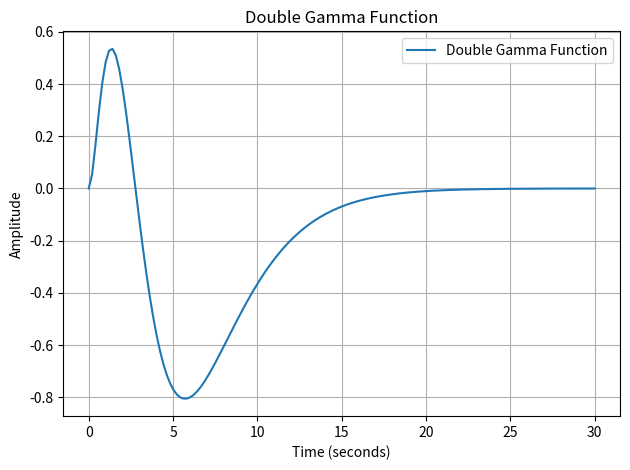
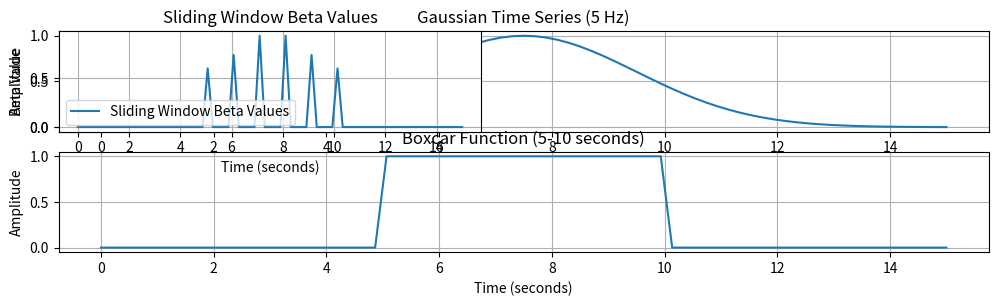

These charts were generated, in order, by the following Python code:
import numpy as np
import matplotlib.pyplot as plt

# Parameters
duration = 15  # seconds
sampling_rate = 5  # Hz
num_samples = int(duration * sampling_rate)
mean = duration / 2  # Center the Gaussian at the middle of the duration
std_dev = 2  # Adjust the width of the Gaussian

# Time vector
time = np.linspace(0, duration, num_samples)

# Normal distribution time series
#mean = 0
#std_dev = 1
#normal_distribution_time_series = np.random.normal(mean, std_dev, num_samples)


def double_gamma(time, peak1, peak2, width1, width2):
    """Generates a double gamma function."""
    gamma1 = (time / peak1)**2 * np.exp(-(time - peak1) / width1)
    gamma2 = (time / peak2)**2 * np.exp(-(time - peak2) / width2)
    return gamma1 - gamma2

# Generate double gamma function
g_t = np.linspace(0, 30, int(30*sampling_rate))
# Generate double gamma function
peak1 = 3
peak2 = 6
width1 = 1
width2 = 2
double_gamma_function = double_gamma(g_t, peak1, peak2, width1, width2)

plt.plot(g_t, double_gamma_function, label="Double Gamma Function")
plt.title("Double Gamma Function")
plt.xlabel("Time (seconds)")
plt.ylabel("Amplitude")
plt.legend()
plt.grid(True)

plt.tight_layout()
plt.show()

# Gaussian time series
gaussian_time_series = np.exp(-0.5 * ((time - mean) / std_dev)**2)

# Boxcar function (same as before)
boxcar_function = np.zeros(num_samples)
start_index = int(5 * sampling_rate)
end_index = int(10 * sampling_rate)
boxcar_function[start_index:end_index] = 1

# Y = BX + e
# B = (X^T*X)^-1 * X^T * Y
def b_value(y, x):
    
    X_transpose = y.T
    X_transpose_X = np.matmul(X_transpose, x)
    try:
        x_transpose_x_inverse = np.linalg.inv(X_transpose_X)
    except np.linalg.LinAlgError:
        return 0 # 
    X_transpose_Y = np.matmul(X_transpose, y)
    b = np.matmul(x_transpose_x_inverse, X_transpose_Y)
    return b
    
    
# Reshape X to be a column vector (necessary for matrix multiplication)
X = boxcar_function.reshape(-1, 1) # or boxcar_function[:, np.newaxis]

# Reshape Y to be a column vector.
Y = gaussian_time_series.reshape(-1, 1)

# Sliding window parameters
window_size = int(2 * sampling_rate)  # 2 seconds window
step_size = int(1 * sampling_rate)  # 1 second step


# Sliding window parameters
window_size = int(2 * sampling_rate)  # 2 seconds window
step_size = int(1 * sampling_rate)  # 1 second step

# Calculate beta values for each window
beta_values = np.zeros(num_samples)  # Initialize with NaNs
window_times = []

for i in range(0, num_samples - window_size + 1, step_size):
    window_start = i
    window_end = i + window_size

    window_y = gaussian_time_series[window_start:window_end]
    window_x = boxcar_function[window_start:window_end]

    # Reshape for linear regression
    window_x = window_x.reshape(-1, 1)
    window_y = window_y.reshape(-1, 1)

    def beta_value(x, y):
        # Calculate beta
        x_transpose = x.T
        x_transpose_x = np.dot(x_transpose, x)
        try:
            x_transpose_x_inverse = np.linalg.inv(x_transpose_x)
        except np.linalg.LinAlgError:
            return 0  # Skip this window if matrix is singular

        x_transpose_y = np.dot(x_transpose, y)
        return np.dot(x_transpose_x_inverse, x_transpose_y)[0, 0] #extract scalar beta
    
    beta = beta_value(window_x, window_y)
    center_index = window_start + window_size // 2
    beta_values[center_index] = beta #add beta value to the correct index

# Calculate B (beta)
X_transpose = X.T
X_transpose_X = np.matmul(X_transpose, X)
X_transpose_X_inverse = np.linalg.inv(X_transpose_X)
X_transpose_Y = np.matmul(X_transpose, Y)
B = np.matmul(X_transpose_X_inverse, X_transpose_Y)

# Print the beta value
print("Beta (B):", B)

# Optional: Predict Y using the calculated beta
Y_predicted = np.matmul(X, B)

# Perform convolution
convolution_result = np.convolve(gaussian_time_series, boxcar_function, mode='same')



# Plotting
plt.figure(figsize=(12, 6))

plt.subplot(4, 1, 1)
plt.plot(time, gaussian_time_series)
plt.title("Gaussian Time Series (5 Hz)")
plt.xlabel("Time (seconds)")
plt.ylabel("Amplitude")
plt.grid(True)

plt.subplot(4, 1, 2)
plt.plot(time, boxcar_function)
plt.title("Boxcar Function (5-10 seconds)")
plt.xlabel("Time (seconds)")
plt.ylabel("Amplitude")
plt.grid(True)

plt.subplot(4, 2, 1)
plt.plot(time, beta_values, label="Sliding Window Beta Values")
plt.title("Sliding Window Beta Values")
plt.xlabel("Time (seconds)")
plt.ylabel("Beta Value")
plt.legend()
plt.grid(True)

